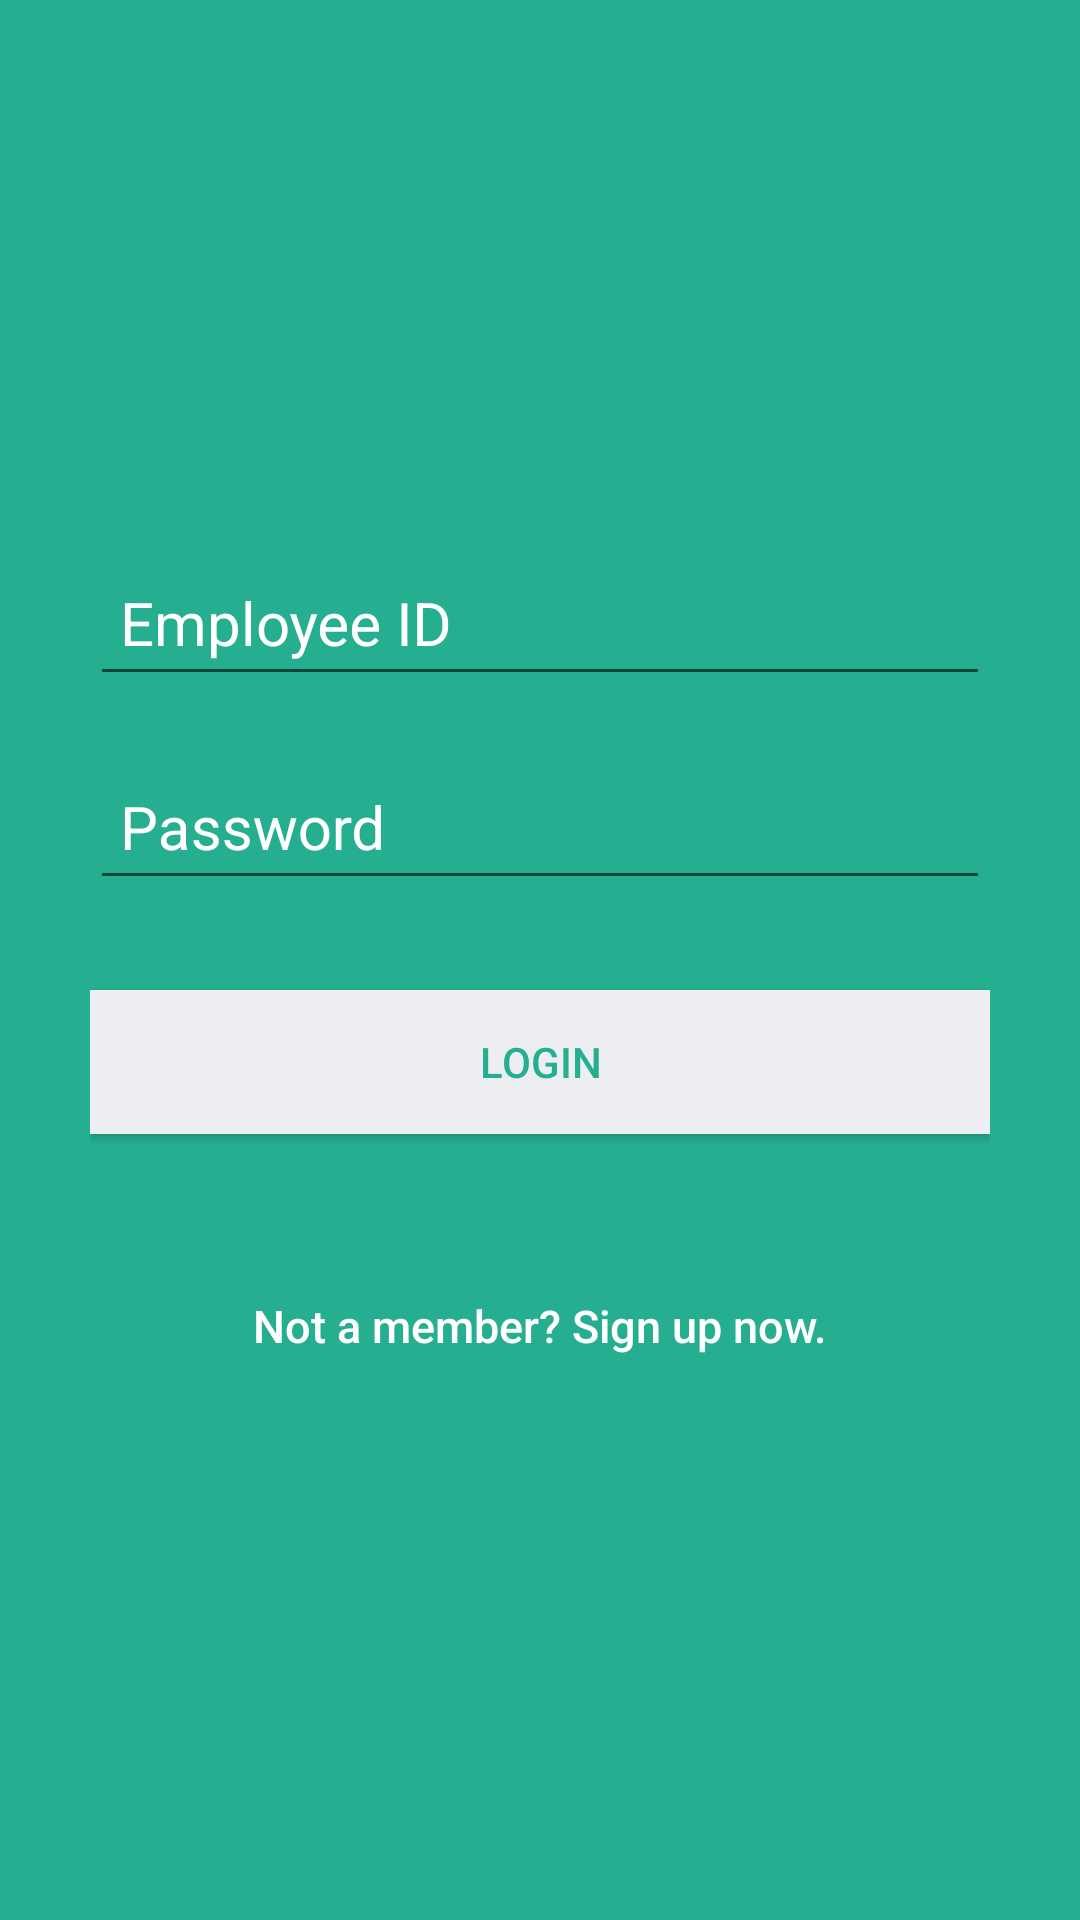

Produce the Android XML layout that renders to this screen, including the resource entries it uses.
<!-- AndroidManifest.xml: application theme AppTheme -->
<!-- res/layout/activity_login.xml -->
<?xml version="1.0" encoding="utf-8"?>
<LinearLayout xmlns:android="http://schemas.android.com/apk/res/android"
    xmlns:app="http://schemas.android.com/apk/res-auto"
    xmlns:tools="http://schemas.android.com/tools"
    android:layout_width="fill_parent"
    android:layout_height="fill_parent"
    android:background="@color/bg_login"
    android:gravity="center"
    android:orientation="vertical"
    android:padding="10dp" >


    <LinearLayout
        android:layout_width="fill_parent"
        android:layout_height="wrap_content"
        android:layout_gravity="center"
        android:orientation="vertical"
        android:paddingLeft="20dp"
        android:paddingRight="20dp" >

        <android.support.design.widget.TextInputLayout
            android:id="@+id/layout_employee_id"
            android:layout_width="match_parent"
            android:layout_height="wrap_content"
            android:textColorHint="@color/colorHint"
            >
        <EditText
            android:id="@+id/emp_id"
            android:layout_width="fill_parent"
            android:layout_height="wrap_content"
            android:layout_marginBottom="10dp"
            android:hint="@string/hint_employe_id"
            android:inputType="textEmailAddress"
            android:padding="10dp"
            android:textSize="20dp"
            android:singleLine="true"
            android:textColor="@color/input_login"
            android:textColorHint="@color/input_login_hint" />
        </android.support.design.widget.TextInputLayout>

        <android.support.design.widget.TextInputLayout
            android:id="@+id/layout_password"
            android:layout_width="match_parent"
            android:layout_height="wrap_content"
            android:textColorHint="@color/colorHint">


        <EditText
            android:id="@+id/password"
            android:layout_width="fill_parent"
            android:layout_height="wrap_content"
            android:layout_marginBottom="10dp"
            android:hint="@string/hint_password"
            android:inputType="textPassword"
            android:padding="10dp"
            android:singleLine="true"
            android:textSize="20dp"
            android:textColor="@color/input_login"
            android:textColorHint="@color/input_login_hint"/>
        </android.support.design.widget.TextInputLayout>

        

        <Button
            android:id="@+id/btnLogin"
            android:layout_width="fill_parent"
            android:layout_height="wrap_content"
            android:layout_marginTop="20dip"
            android:background="@color/btn_login_bg"
            android:text="@string/btn_login"
            android:textColor="@color/btn_login" />

        

        <Button
            android:id="@+id/btnLinkToRegisterScreen"
            android:layout_width="fill_parent"
            android:layout_height="wrap_content"
            android:layout_marginTop="40dip"
            android:background="@null"
            android:text="@string/btn_link_to_register"
            android:textAllCaps="false"
            android:textColor="@color/white"
            android:textSize="15dp" />
    </LinearLayout>

</LinearLayout>
<!-- resources referenced by this layout -->
<resources>
  <color name="bg_login">#26ae90</color>
  <color name="btn_login">#26ae90</color>
  <color name="btn_login_bg">#eceef1</color>
  <color name="colorHint">#ffffff</color>
  <color name="input_login">#222222</color>
  <color name="input_login_hint">#fff</color>
  <color name="white">#FFFFFF</color>
  
  //Login and Signup Activity
  <string name="btn_link_to_register">Not a member? Sign up now.</string>
  <string name="btn_login">LOGIN</string>
  <string name="hint_employe_id">Employee ID</string>
  <string name="hint_password">Password</string>
  <style name="AppTheme" parent="Theme.AppCompat.Light.DarkActionBar">
          
          <item name="colorPrimary">@color/colorPrimary</item>
          <item name="colorPrimaryDark">@color/colorPrimaryDark</item>
          <item name="colorAccent">@color/colorAccent</item>
      </style>
  <color name="colorPrimary">#3F51B5</color>
  <color name="colorPrimaryDark">#303F9F</color>
  <color name="colorAccent">#FF4081</color>
</resources>
